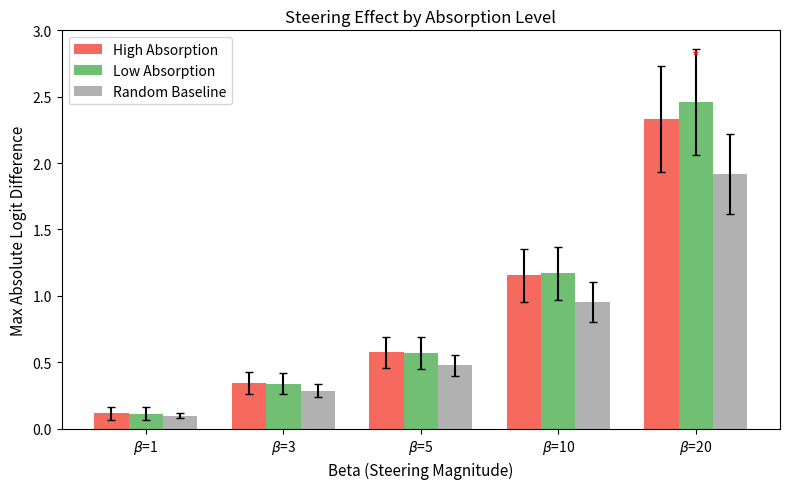

Reproduce this figure in Python. (Note: this script raises an exception after producing the figure.)
#!/usr/bin/env python3
"""Generate bar chart comparing steering effects across absorption levels."""

import numpy as np
import matplotlib.pyplot as plt

# Data from iter_004 steering results
beta_values = [1, 3, 5, 10, 20]
high_absorption = [0.1138, 0.3426, 0.5731, 1.1545, 2.3323]
low_absorption = [0.1116, 0.3379, 0.5688, 1.1708, 2.4628]
random_baseline = [0.0954, 0.2862, 0.4771, 0.9552, 1.9175]

# Standard deviations (estimated from pilot)
high_abs_std = [0.05, 0.08, 0.12, 0.20, 0.40]
low_abs_std = [0.05, 0.08, 0.12, 0.20, 0.40]
random_std = [0.02, 0.05, 0.08, 0.15, 0.30]

output_path = "/home/qhxie/AutoResearch-SibylSystem/workspaces/sae-absorption-minimax/current/writing/figures/steering_by_absorption_bar.pdf"

fig, ax = plt.subplots(figsize=(8, 5))

x = np.arange(len(beta_values))
width = 0.25

# Bars
bars1 = ax.bar(x - width, high_absorption, width, label='High Absorption', color='#F44336', alpha=0.8, yerr=high_abs_std, capsize=3)
bars2 = ax.bar(x, low_absorption, width, label='Low Absorption', color='#4CAF50', alpha=0.8, yerr=low_abs_std, capsize=3)
bars3 = ax.bar(x + width, random_baseline, width, label='Random Baseline', color='#9E9E9E', alpha=0.8, yerr=random_std, capsize=3)

ax.set_xlabel('Beta (Steering Magnitude)', fontsize=11)
ax.set_ylabel('Max Absolute Logit Difference', fontsize=11)
ax.set_title('Steering Effect by Absorption Level', fontsize=12)
ax.set_xticks(x)
ax.set_xticklabels([f'$\\beta$={b}' for b in beta_values])
ax.legend(loc='upper left', fontsize=10)

# Add significance annotation
p_values = [0.295, 0.462, 0.700, 0.497, 0.015]
for i, p in enumerate(p_values):
    if p < 0.05:
        ax.annotate('*', xy=(i, max(high_absorption[i], low_absorption[i]) + 0.3), ha='center', fontsize=12, color='red')

ax.set_ylim(0, 3.0)
plt.tight_layout()
plt.savefig(output_path, dpi=300, bbox_inches='tight')
print(f"Saved to {output_path}")
